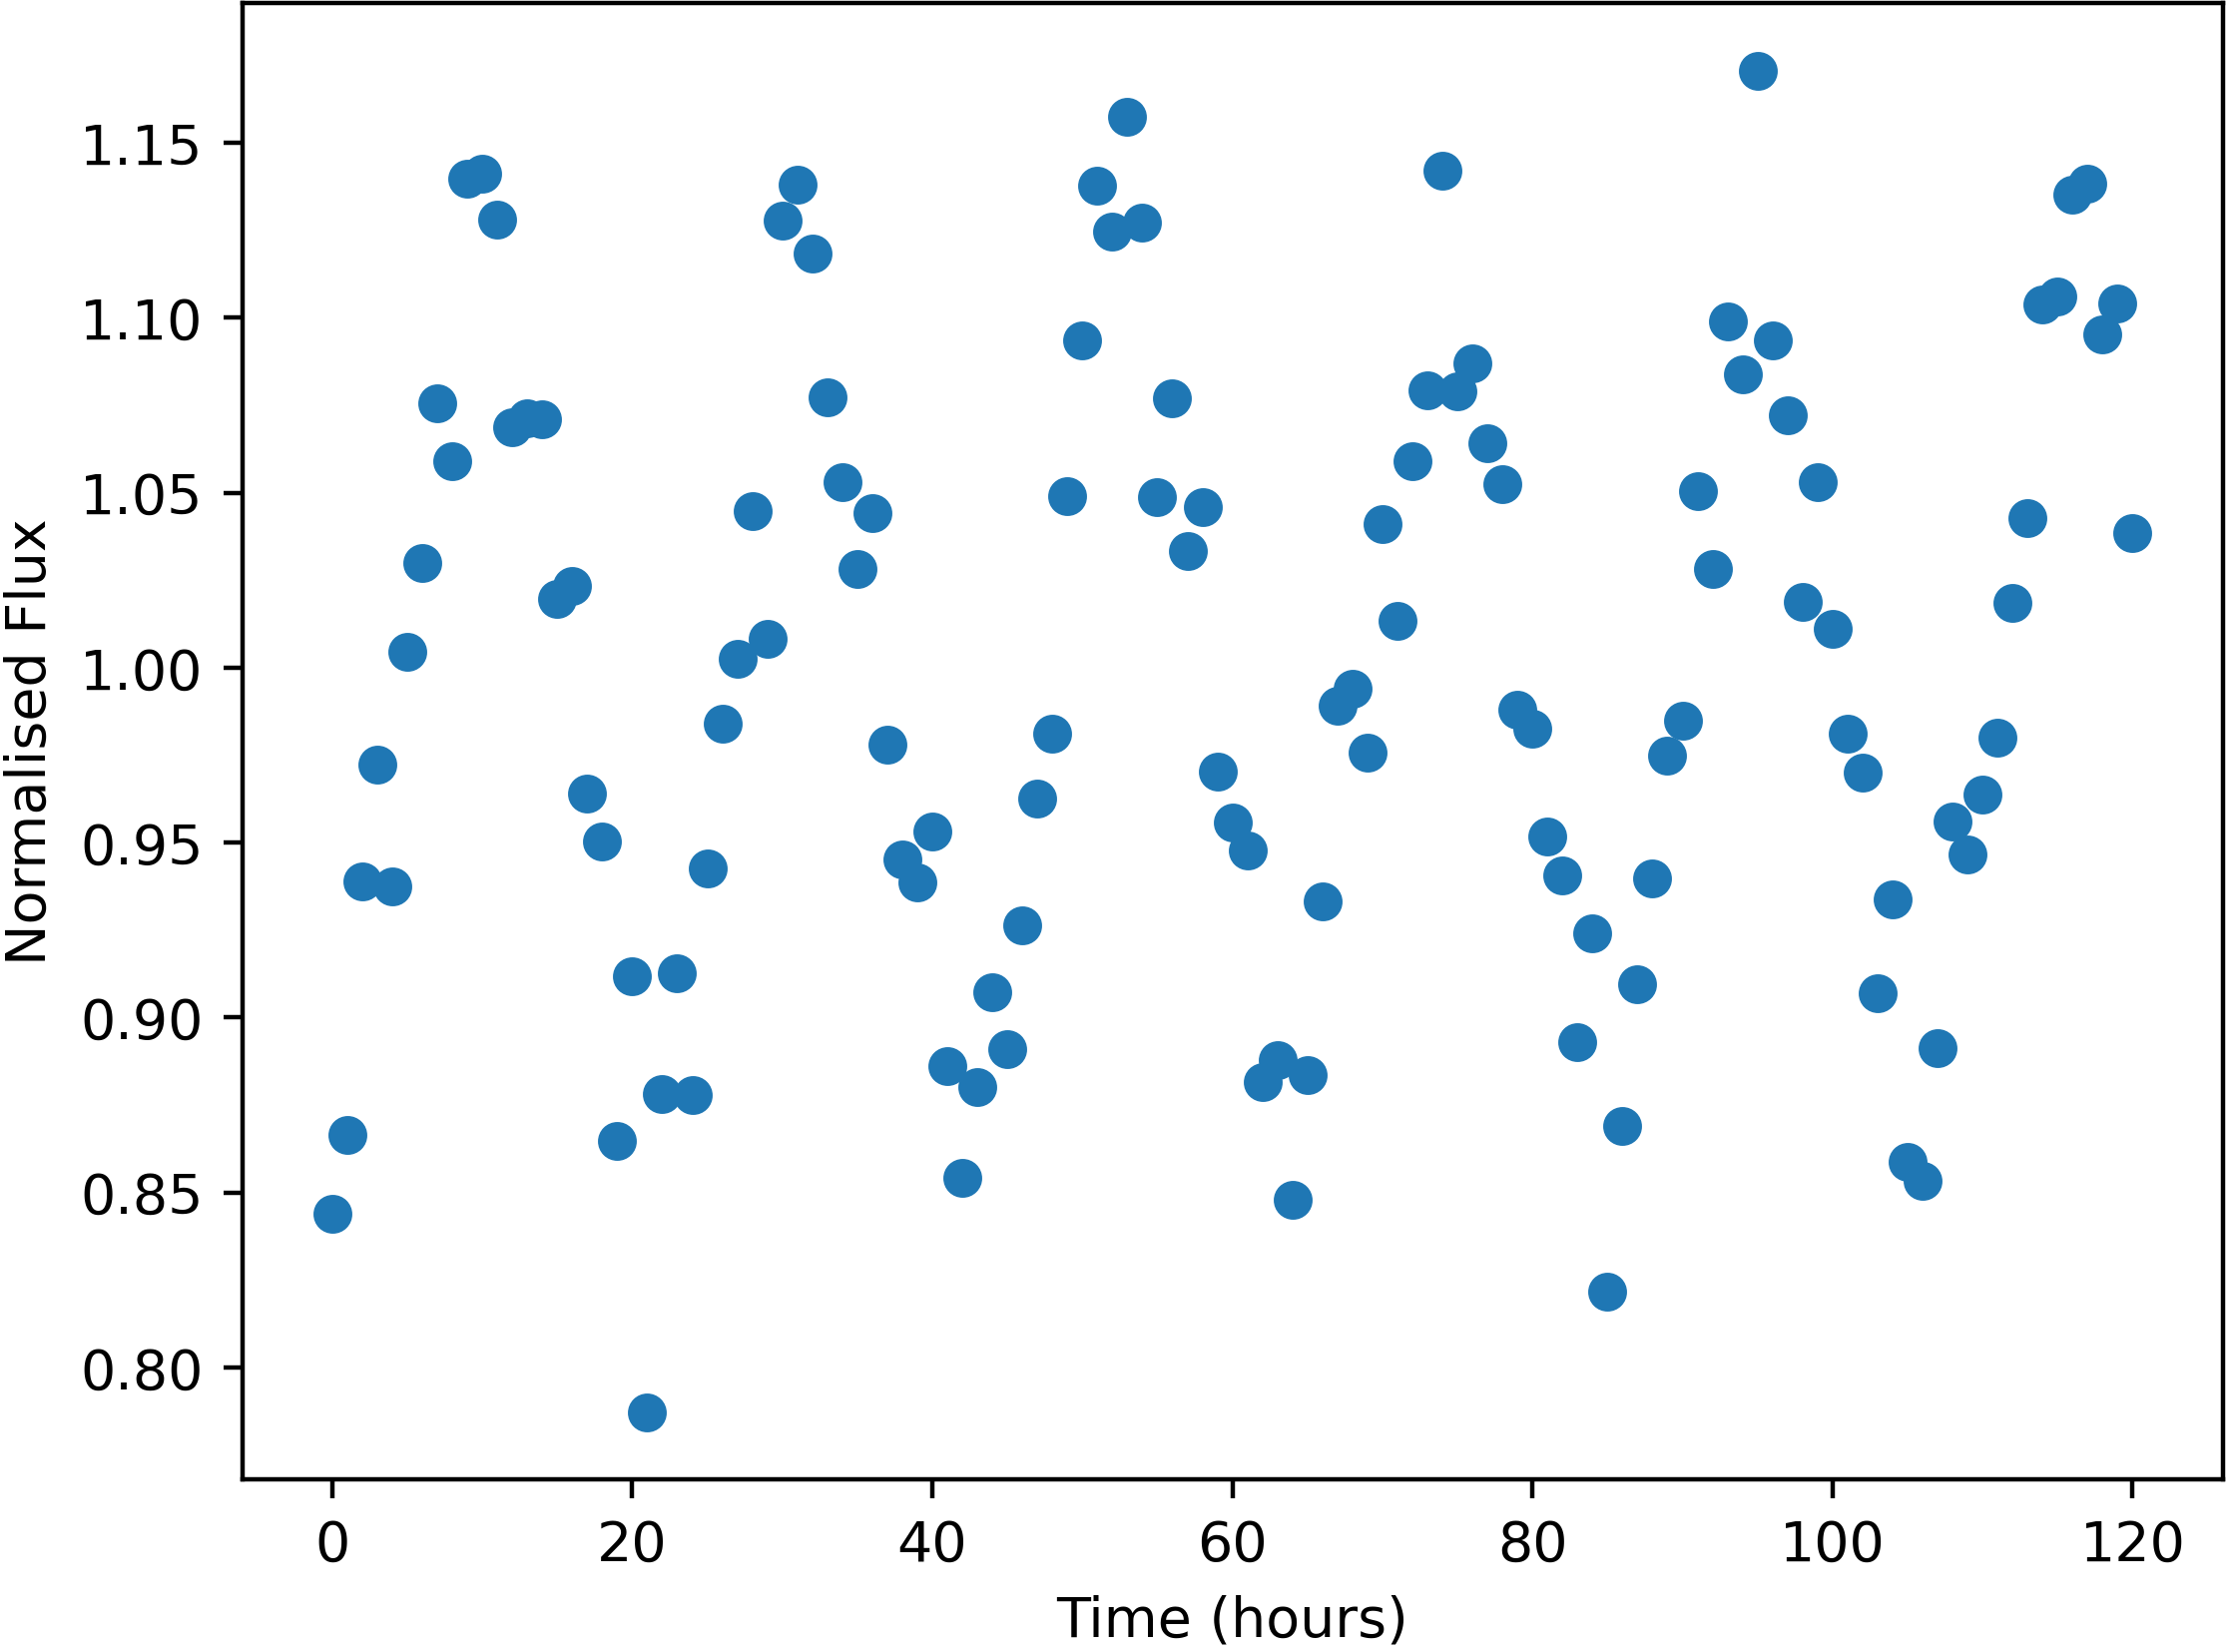

The table this chart was drawn from, first rows:
Time, NormalisedFlux
0.0, 0.8439
1.0, 0.8663
2.0, 0.939
3.0, 0.9722
4.0, 0.9373
5.0, 1.004
6.0, 1.03
7.0, 1.075
8.0, 1.059
9.0, 1.14
10.0, 1.141
11.0, 1.128
12.0, 1.069
13.0, 1.071
14.0, 1.071
15.0, 1.02
16.0, 1.023
17.0, 0.9641
18.0, 0.9503
19.0, 0.8647
20.0, 0.9117
21.0, 0.7872
22.0, 0.8782
23.0, 0.9126
24.0, 0.8779
25.0, 0.9427
26.0, 0.984
27.0, 1.003
28.0, 1.045
29.0, 1.008
30.0, 1.128
31.0, 1.138
32.0, 1.118
33.0, 1.077
34.0, 1.053
35.0, 1.028
36.0, 1.044
37.0, 0.9781
38.0, 0.9451
39.0, 0.9385
40.0, 0.9533
41.0, 0.8862
42.0, 0.8543
43.0, 0.88
44.0, 0.9071
45.0, 0.8911
46.0, 0.9264
47.0, 0.9627
48.0, 0.9811
49.0, 1.049
50.0, 1.093
51.0, 1.138
52.0, 1.125
53.0, 1.157
54.0, 1.127
55.0, 1.049
56.0, 1.077
57.0, 1.033
58.0, 1.046
59.0, 0.9702
... 61 more rows
